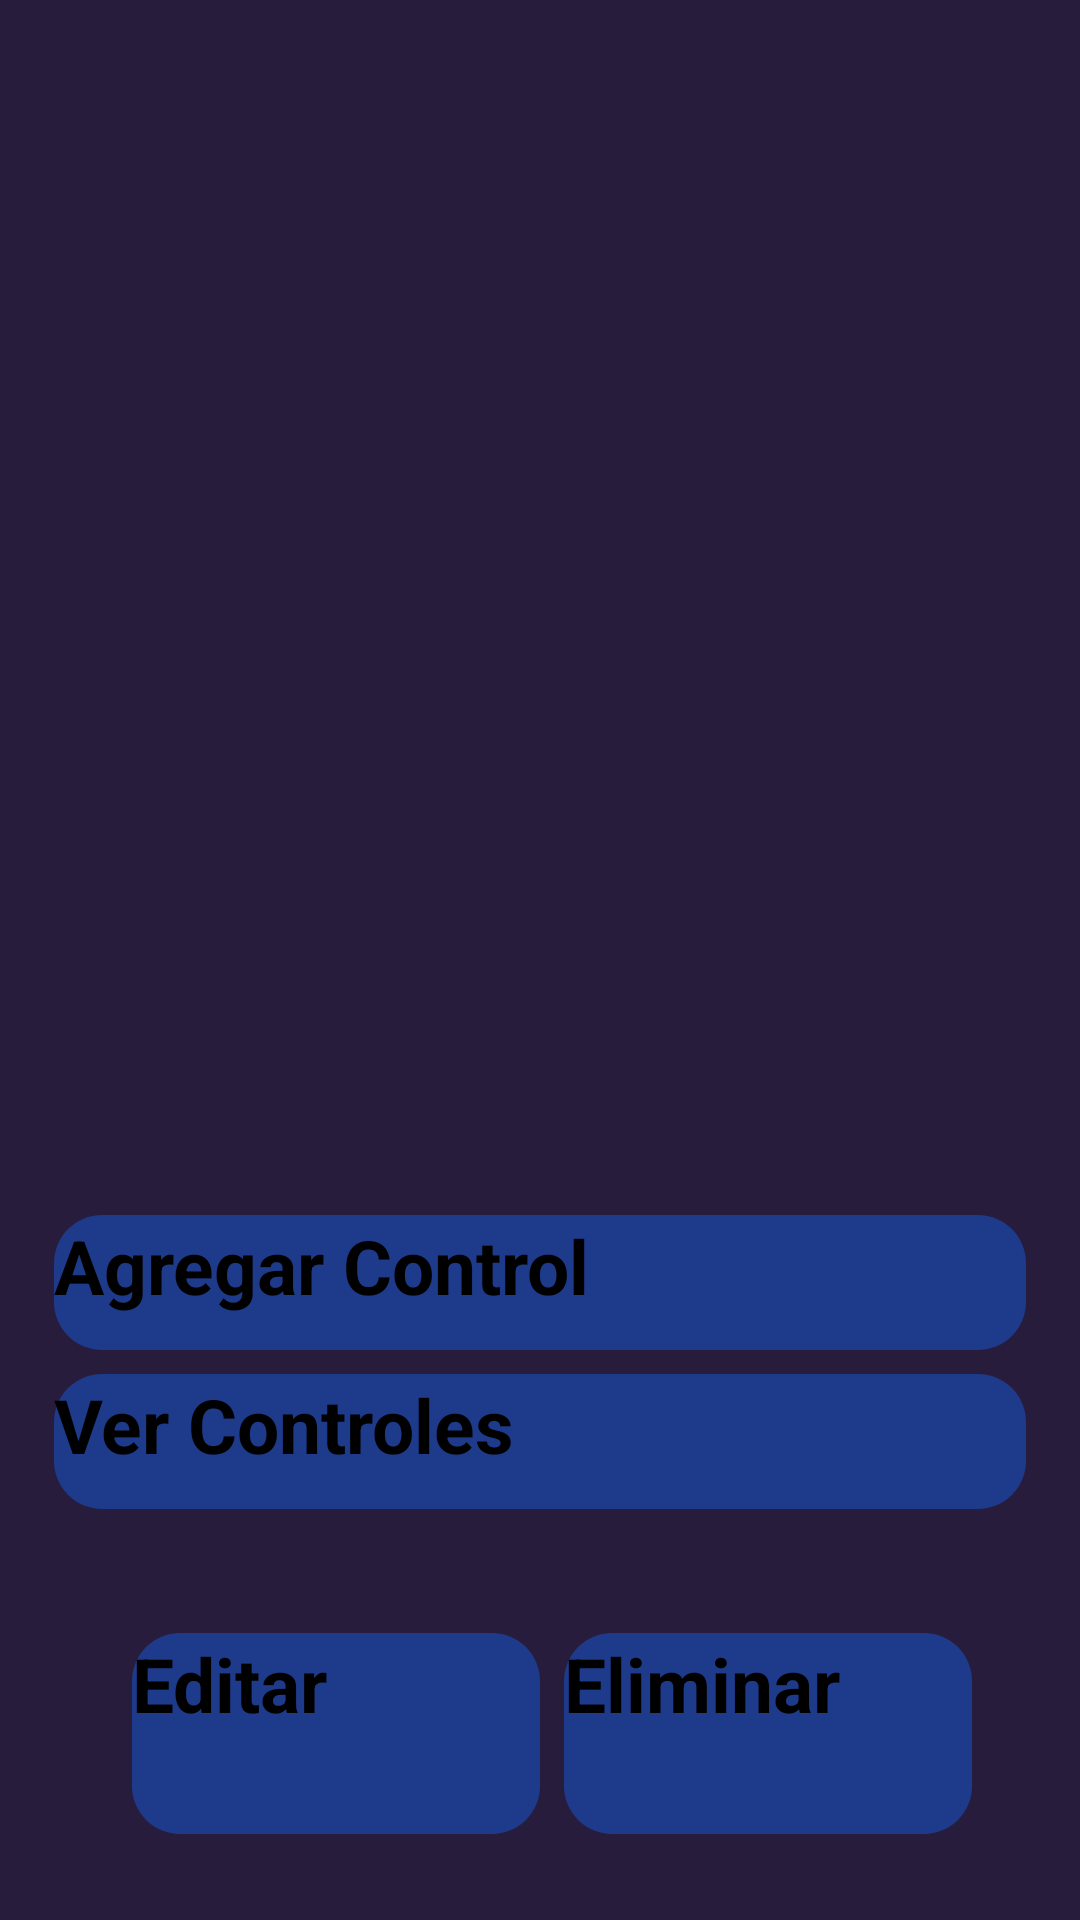

Produce the Android XML layout that renders to this screen, including the resource entries it uses.
<!-- AndroidManifest.xml: application theme Theme.AsistenciaDeVacas -->
<!-- res/layout/activity_detalle_vaca.xml -->
<androidx.constraintlayout.widget.ConstraintLayout
    xmlns:android="http://schemas.android.com/apk/res/android"
    xmlns:app="http://schemas.android.com/apk/res-auto"
    xmlns:tools="http://schemas.android.com/tools"
    android:layout_width="match_parent"
    android:layout_height="match_parent"
    android:background="#281C3D"
    tools:context=".DetalleVaca">

    <androidx.cardview.widget.CardView
            android:layout_width="match_parent"
        android:layout_height="0dp"
        android:layout_margin="10dp"
        android:orientation="vertical"
        app:cardBackgroundColor="@android:color/transparent"
        app:cardElevation="0dp"
        app:layout_constraintBottom_toTopOf="@+id/btnEditarEliminar"
        app:layout_constraintEnd_toStartOf="parent"
        app:layout_constraintTop_toTopOf="parent">
        <ScrollView
                android:layout_width="match_parent"
                android:layout_height="wrap_content">
        <LinearLayout
                android:layout_width="match_parent"
                android:layout_height="630dp"
                android:gravity="center"
                android:padding="8dp"
                android:orientation="vertical">

            <TextView
                    android:id="@+id/txtNombreVaca"
                    android:layout_width="match_parent"
                    android:layout_height="75dp"
                    android:background="@drawable/border_nombre_vaca"
                    android:paddingStart="15dp"
                    android:paddingTop="9dp"
                    android:layout_marginBottom="8dp"
            android:textColor="@color/white"
            android:textSize="28sp"
            android:textStyle="bold"
            tools:ignore="RtlSymmetry"/>

            <TextView
                    android:id="@+id/txtFechaNacimiento"
                    android:layout_width="match_parent"
                    android:layout_height="wrap_content"
                    android:background="@drawable/border_button_sin_color"
                    android:paddingStart="15dp"
                    android:paddingTop="9dp"
                    android:layout_marginBottom="8dp"
            android:textColor="@color/white"
            android:textSize="25sp"
            android:textStyle="bold"/>

            <TextView
                    android:id="@+id/txtNroCaravana"
                    android:layout_width="match_parent"
                    android:layout_height="wrap_content"
                    android:background="@drawable/border_button_sin_color"
                    android:paddingStart="15dp"
                    android:paddingTop="9dp"
                    android:layout_marginBottom="8dp"
            android:textColor="@color/white"
            android:textSize="25sp"
            android:textStyle="bold"/>

            <TextView
                    android:id="@+id/SnnUbicacion"
                    android:layout_width="match_parent"
                    android:layout_height="wrap_content"
                    android:background="@drawable/border_button_sin_color"
                    android:paddingStart="15dp"
                    android:paddingTop="9dp"
                    android:layout_marginBottom="8dp"
            android:textColor="@color/white"
            android:textSize="25sp"
            android:textStyle="bold"/>

            <TextView
                    android:id="@+id/SnnColor"
                    android:layout_width="match_parent"
                    android:layout_height="wrap_content"
                    android:background="@drawable/border_button_sin_color"
                    android:paddingStart="15dp"
                    android:paddingTop="9dp"
                    android:layout_marginBottom="8dp"
            android:textColor="@color/white"
            android:textSize="25sp"
            android:textStyle="bold"/>

            <TextView
                    android:id="@+id/SnnSexo"
                    android:layout_width="match_parent"
                    android:layout_height="wrap_content"
                    android:background="@drawable/border_button_sin_color"
                    android:paddingStart="15dp"
                    android:paddingTop="9dp"
                    android:layout_marginBottom="8dp"
            android:textColor="@color/white"
            android:textSize="25sp"
            android:textStyle="bold"/>

            <TextView
                    android:id="@+id/TxtPeso"
                    android:layout_width="match_parent"
                    android:layout_height="wrap_content"
                    android:background="@drawable/border_button_sin_color"
                    android:paddingStart="15dp"
                    android:paddingTop="9dp"
                    android:layout_marginBottom="8dp"
            android:textColor="@color/white"
            android:textSize="25sp"
            android:textStyle="bold"/>

            <Button
                    android:id="@+id/btnAgregarControl"
                    android:layout_width="match_parent"
                    android:layout_height="wrap_content"
            android:layout_weight="3"
            android:background="@drawable/rounded_button"
            android:text="@string/agregar_control"
            android:textColor="@color/black"
            android:textSize="25sp"
            android:textStyle="bold"
            android:minHeight="45dp"
            android:layout_marginBottom="8dp"/>

            <Button
                    android:id="@+id/btnVerControl"
                    android:layout_width="match_parent"
                    android:layout_height="wrap_content"
            android:layout_weight="3"
            android:background="@drawable/rounded_button"
            android:text="@string/ver_control"
            android:textColor="@color/black"
            android:textSize="25sp"
            android:textStyle="bold"
            android:minHeight="45dp"/>

        </LinearLayout>
        </ScrollView>
    </androidx.cardview.widget.CardView>

    <LinearLayout
        android:id="@+id/btnEditarEliminar"
        android:layout_width="0dp"
        android:layout_height="wrap_content"
        android:orientation="horizontal"
        app:layout_constraintBottom_toBottomOf="parent"
        app:layout_constraintEnd_toEndOf="parent"
        app:layout_constraintStart_toStartOf="parent"
        app:layout_constraintTop_toTopOf="parent"
        app:layout_constraintVertical_bias="0.95"
        app:layout_constraintWidth_percent="0.8">

        <Button
            android:id="@+id/btnEditarVaca"
            android:layout_width="0dp"
            android:layout_height="67dp"
            android:layout_weight="1"
            android:layout_marginStart="8dp"
            android:background="@drawable/rounded_button"
            android:text="@string/editar"
            android:textColor="@color/black"
            android:textSize="25sp"
            android:textStyle="bold"/>
        <Button
                android:id="@+id/btnEliminarVaca"
                android:layout_width="0dp"
                android:layout_height="67dp"
                android:layout_weight="1"
                android:layout_marginStart="8dp"
                android:background="@drawable/rounded_button"
                android:text="@string/eliminar"
                android:textColor="@color/black"
                android:textSize="25sp"
                android:textStyle="bold"/>

    </LinearLayout>
</androidx.constraintlayout.widget.ConstraintLayout>
<!-- resources referenced by this layout -->
<resources>
  <color name="black">#FF000000</color>
  <color name="white">#FFFFFFFF</color>
  <!-- drawable rounded_button (drawable) -->
  <?xml version="1.0" encoding="utf-8"?>
  <shape xmlns:android="http://schemas.android.com/apk/res/android"
         android:shape="rectangle">
      <corners android:radius="16dp"/> 
      <solid android:color="@color/blue_dark"/> 
  </shape>
  <string name="agregar_control">Agregar Control</string>
  <string name="editar">Editar</string>
  <string name="eliminar">Eliminar</string>
  <string name="ver_control">Ver Controles</string>
  <color name="blue_dark">#1E3A8A</color>
</resources>
